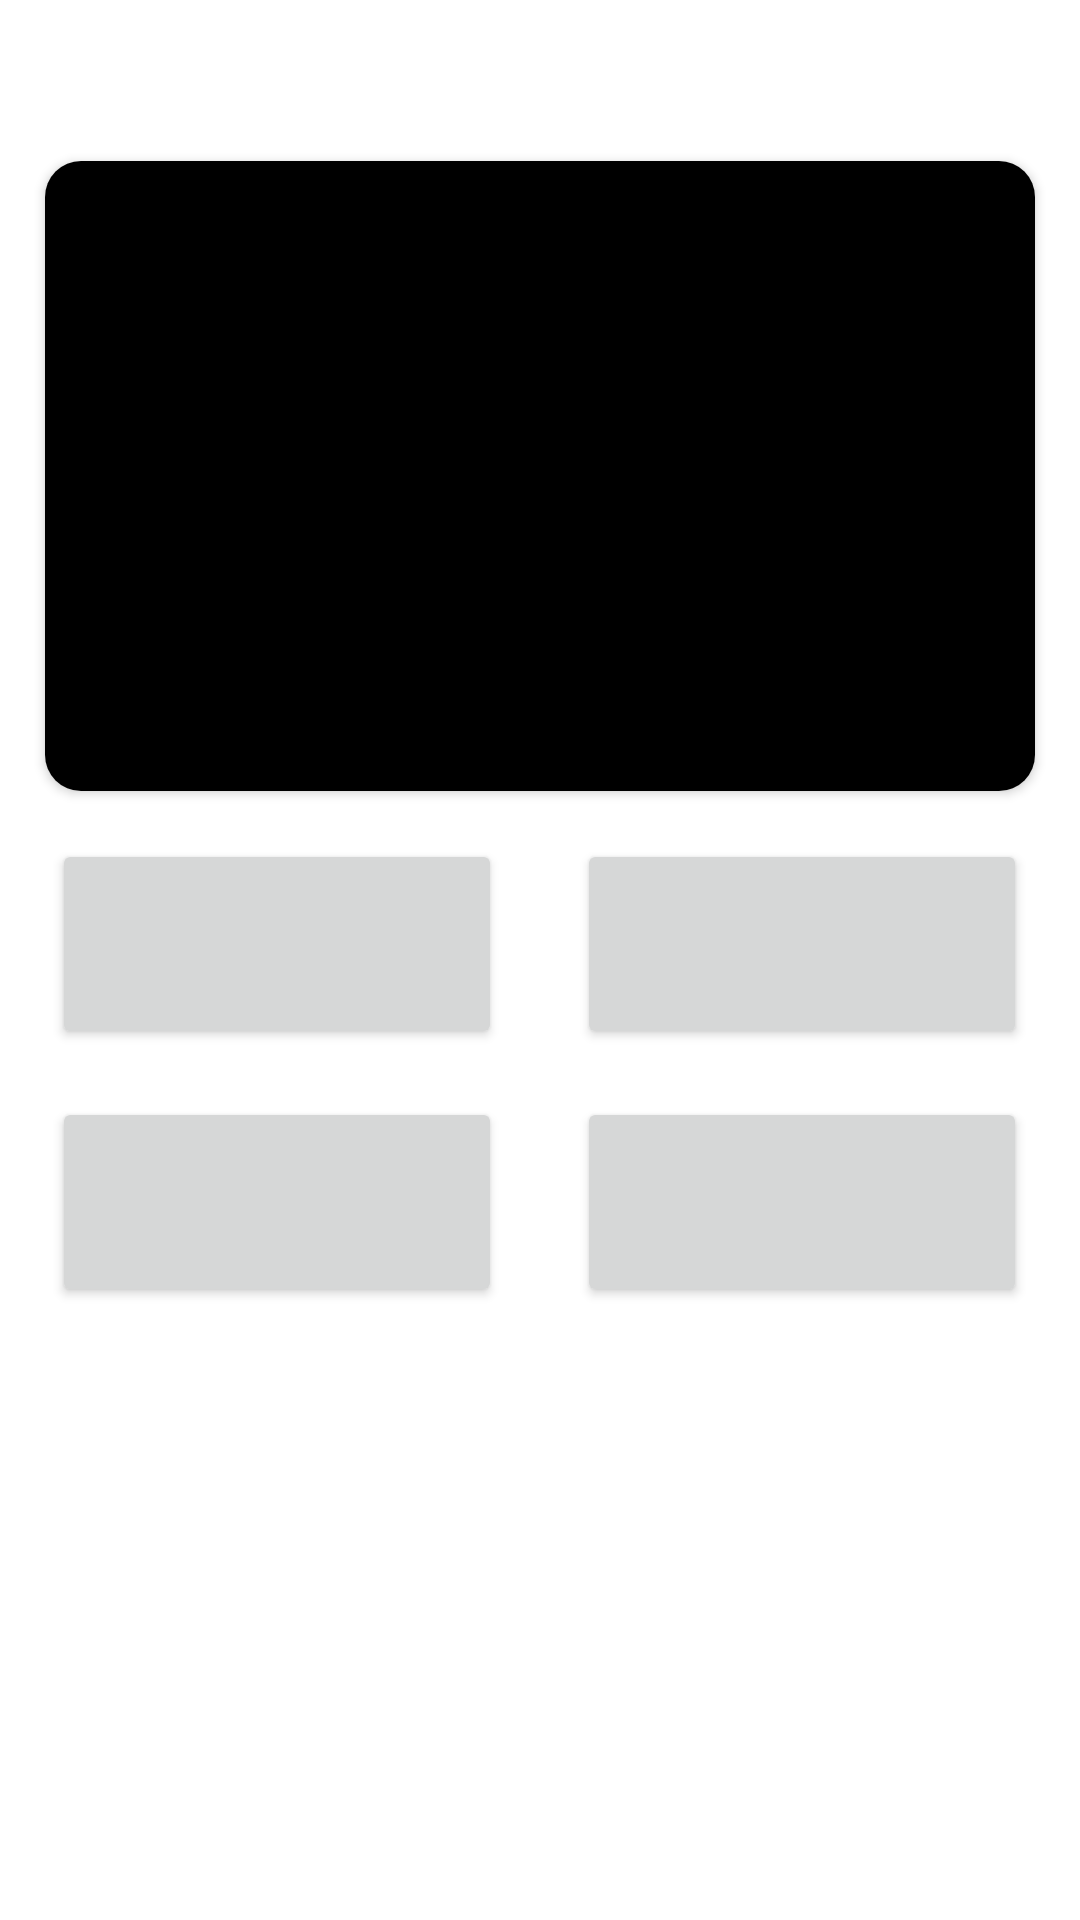

Write the Android layout XML for this screen, with the resource values it uses.
<!-- AndroidManifest.xml: application theme Theme.SpaceLaunch -->
<!-- res/layout/test_question_fragment.xml -->
<?xml version="1.0" encoding="utf-8"?>
<ScrollView
    xmlns:android="http://schemas.android.com/apk/res/android"
    xmlns:tools="http://schemas.android.com/tools"
    android:layout_width="match_parent"
    android:layout_height="match_parent"
    xmlns:app="http://schemas.android.com/apk/res-auto">

    <LinearLayout
        android:layout_width="match_parent"
        android:layout_height="wrap_content"
        android:orientation="vertical"
        android:padding="8dp">

        <TextView
            android:id="@+id/test_question"
            android:layout_width="wrap_content"
            android:layout_height="wrap_content"
            android:layout_gravity="center_horizontal"
            android:gravity="center_horizontal"
            android:layout_marginTop="8dp"
            android:textSize="16sp"
            tools:text="Question text here, question text here?\n\n" />

        <androidx.cardview.widget.CardView
            android:layout_width="330dp"
            android:layout_height="210dp"
            app:cardCornerRadius="12dp"
            android:layout_marginHorizontal="8dp"
            android:layout_marginTop="16dp"
            android:layout_gravity="center_horizontal" >

            <ImageView
                android:id="@+id/test_question_image"
                android:layout_width="330dp"
                android:layout_height="210dp"
                android:background="@color/black" />

        </androidx.cardview.widget.CardView>

        <LinearLayout
            android:layout_width="350dp"
            android:layout_height="wrap_content"
            android:layout_marginHorizontal="8dp"
            android:layout_gravity="center_horizontal"
            android:gravity="center_horizontal"
            android:layout_marginTop="16dp"
            android:orientation="horizontal">

            <Button
                android:id="@+id/answer_1"
                android:layout_width="150dp"
                android:layout_height="70dp"
                android:layout_gravity="center"
                android:textSize="12sp"
                tools:text="Long answer one" />

            <Button
                android:id="@+id/answer_2"
                android:layout_width="150dp"
                android:layout_height="70dp"
                android:layout_gravity="center"
                android:layout_marginStart="25dp"
                android:textSize="12sp"
                tools:text="Answer 2" />

        </LinearLayout>

        <LinearLayout
            android:layout_width="350dp"
            android:layout_height="wrap_content"
            android:layout_marginHorizontal="8dp"
            android:layout_gravity="center_horizontal"
            android:gravity="center_horizontal"
            android:layout_marginTop="16dp"
            android:orientation="horizontal">

            <Button
                android:id="@+id/answer_3"
                android:layout_width="150dp"
                android:layout_height="70dp"
                android:layout_gravity="center"
                android:textSize="12sp"
                tools:text="Ans.3" />

            <Button
                android:id="@+id/answer_4"
                android:layout_width="150dp"
                android:layout_height="70dp"
                android:layout_gravity="center"
                android:layout_marginStart="25dp"
                android:textSize="12sp"
                tools:text="Very long answer four" />

        </LinearLayout>

        <Button
            android:id="@+id/next_question"
            android:layout_width="150dp"
            android:layout_height="50dp"
            android:layout_gravity="center"
            android:layout_marginTop="16dp"
            android:visibility="invisible"
            android:textSize="12sp"
            android:text="@string/next"/>

    </LinearLayout>

</ScrollView>
<!-- resources referenced by this layout -->
<resources>
  <color name="black">#FF000000</color>
  <style name="Theme.SpaceLaunch" parent="Theme.MaterialComponents.Light.NoActionBar">
          <item name="windowActionBar">false</item>
          <item name="windowNoTitle">true</item>
          
          <item name="colorPrimary">@color/primaryColor</item>
          <item name="colorPrimaryVariant">@color/primaryDarkColor</item>
          <item name="colorOnPrimary">@color/white</item>
          
          <item name="colorSecondary">@color/secondaryColor</item>
          <item name="colorSecondaryVariant">@color/secondaryDarkColor</item>
          <item name="colorOnSecondary">@color/black</item>
          
          <item name="android:statusBarColor" tools:targetApi="l">?attr/colorPrimaryVariant</item>
          
          <item name="android:textViewStyle">@style/ColoredTextView</item>
          <item name="shapeAppearanceSmallComponent">@style/ShapeAppearance.SpaceLaunch.SmallComponent</item>
      </style>
  <color name="primaryColor">#006df0</color>
  <color name="primaryDarkColor">#0043bc</color>
  <color name="white">#FFFFFFFF</color>
  <color name="secondaryColor">#04f2ce</color>
  <color name="secondaryDarkColor">#00be9d</color>
  <style name="ColoredTextView" parent="Widget.AppCompat.TextView">
          <item name="android:textColor">@color/black</item>
      </style>
  <style name="ShapeAppearance.SpaceLaunch.SmallComponent" parent="ShapeAppearance.MaterialComponents.SmallComponent">
          <item name="cornerFamily">rounded</item>
          <item name="cornerSize">12dp</item>
      </style>
</resources>
